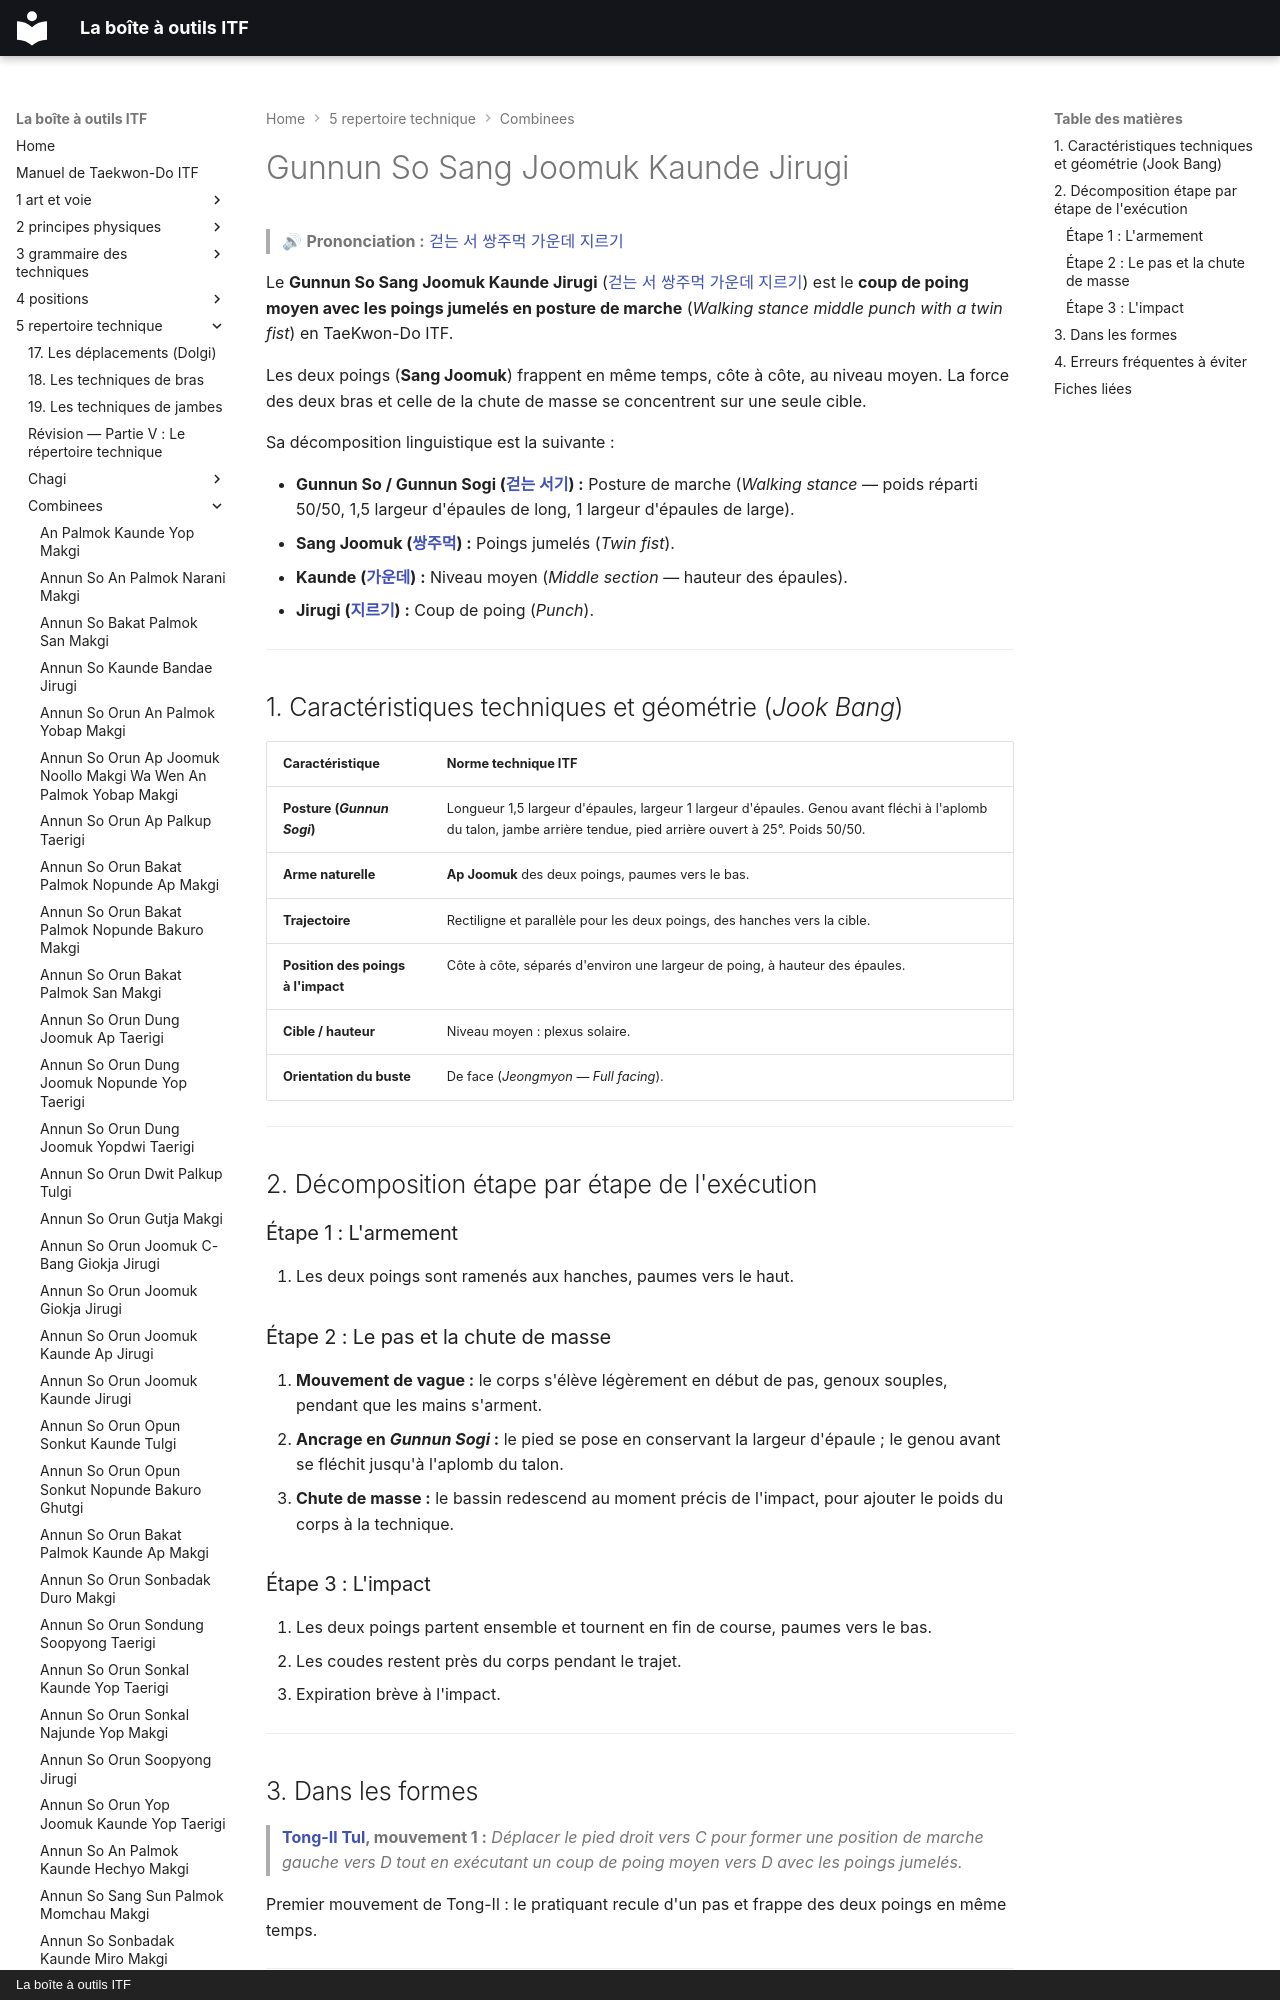

repository: yvmori1/La-boite-outils-ITF · page: 5-repertoire-technique/combinees/Gunnun-So-Sang-Joomuk-Kaunde-Jirugi/index.html · generator: mkdocs · copyright: La boîte à outils ITF

# Gunnun So Sang Joomuk Kaunde Jirugi

> 🔊 **Prononciation :** [걷는 서 쌍주먹 가운데 지르기](../../audio/Techniques/Gunnun-So-Sang-Joomuk-Kaunde-Jirugi.m4a)

Le **Gunnun So Sang Joomuk Kaunde Jirugi** ([걷는 서 쌍주먹 가운데 지르기](../../audio/Techniques/Gunnun-So-Sang-Joomuk-Kaunde-Jirugi.m4a)) est le **coup de poing moyen avec les poings jumelés en posture de marche** (*Walking stance middle punch with a twin fist*) en TaeKwon-Do ITF.

Les deux poings (**Sang Joomuk**) frappent en même temps, côte à côte, au niveau moyen. La force des deux bras et celle de la chute de masse se concentrent sur une seule cible.

Sa décomposition linguistique est la suivante :
